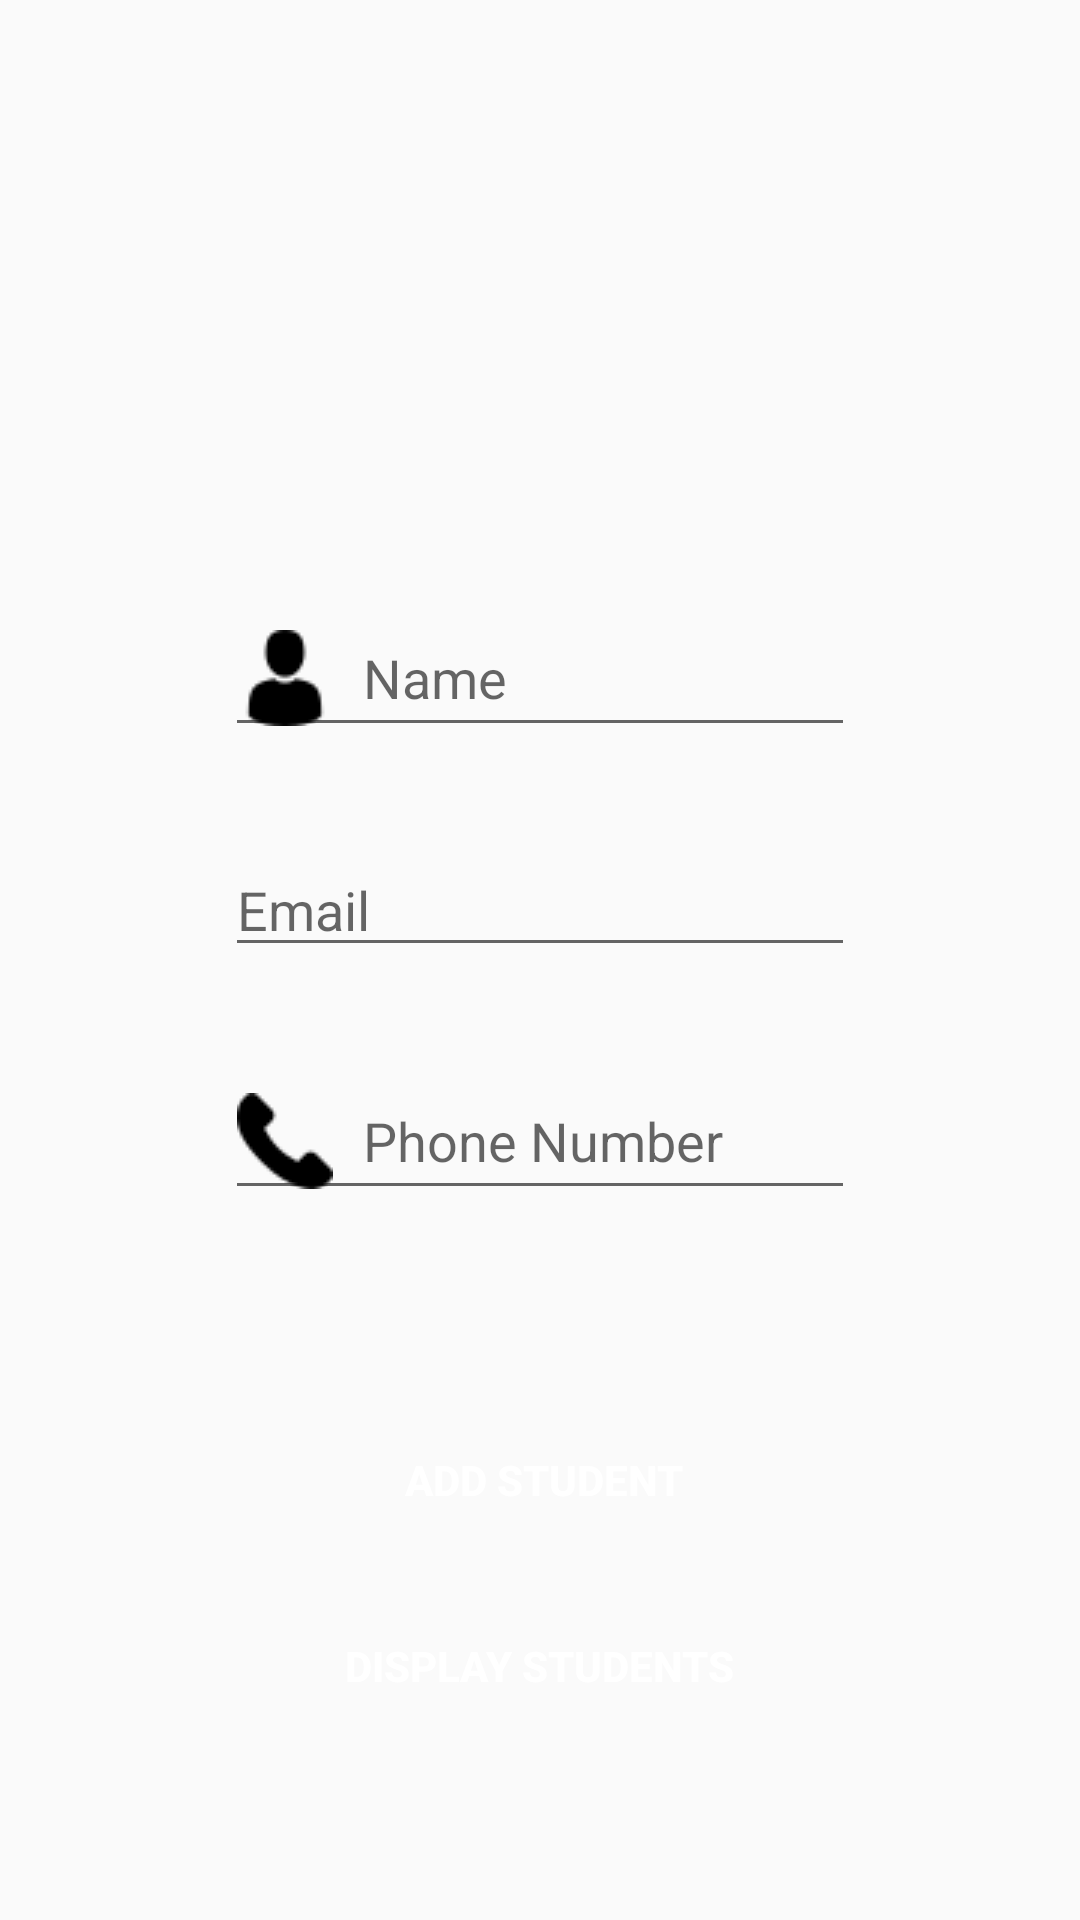

Android layout source for this screen:
<!-- AndroidManifest.xml: application theme AppTheme -->
<!-- res/layout/activity_database.xml -->
<?xml version="1.0" encoding="utf-8"?>
<androidx.constraintlayout.widget.ConstraintLayout xmlns:android="http://schemas.android.com/apk/res/android"
    xmlns:app="http://schemas.android.com/apk/res-auto"
    xmlns:tools="http://schemas.android.com/tools"
    android:layout_width="match_parent"
    android:layout_height="match_parent"
    tools:context=".MainActivity">

    <EditText
        android:id="@+id/etName"
        android:layout_width="wrap_content"
        android:layout_height="wrap_content"
        android:layout_marginTop="200dp"
        android:drawableStart="@drawable/user"
        android:drawableLeft="@drawable/user"
        android:drawablePadding="10dp"
        android:ems="10"
        android:hint="Name"
        android:inputType="textPersonName"
        app:layout_constraintEnd_toEndOf="parent"
        app:layout_constraintStart_toStartOf="parent"
        app:layout_constraintTop_toTopOf="parent" />

    <EditText
        android:id="@+id/etEmail"
        android:layout_width="wrap_content"
        android:layout_height="wrap_content"
        android:layout_marginTop="32dp"
        android:drawableStart="@drawable/message"
        android:drawableLeft="@drawable/message"
        android:drawablePadding="10dp"
        android:ems="10"
        android:hint="Email"
        android:inputType="textEmailAddress"
        app:layout_constraintEnd_toEndOf="parent"
        app:layout_constraintStart_toStartOf="parent"
        app:layout_constraintTop_toBottomOf="@+id/etName" />

    <EditText
        android:id="@+id/etPhone"
        android:layout_width="wrap_content"
        android:layout_height="wrap_content"
        android:layout_marginTop="32dp"
        android:drawableStart="@drawable/phone"
        android:drawableLeft="@drawable/phone"
        android:drawablePadding="10dp"
        android:ems="10"
        android:hint="Phone Number"
        android:inputType="number"
        app:layout_constraintEnd_toEndOf="parent"
        app:layout_constraintStart_toStartOf="parent"
        app:layout_constraintTop_toBottomOf="@+id/etEmail" />

    <Button
        android:id="@+id/btnOK"
        android:layout_marginTop="65dp"
        android:layout_width="200dp"
        android:layout_height="50dp"
        style="@style/Button"
        android:layout_gravity="center_horizontal"
        android:text=" add student"
        app:layout_constraintBottom_toBottomOf="parent"
        app:layout_constraintEnd_toEndOf="parent"
        app:layout_constraintHorizontal_bias="0.498"
        app:layout_constraintStart_toStartOf="parent"
        app:layout_constraintTop_toBottomOf="@+id/etPhone"
        app:layout_constraintVertical_bias="0.0" />

    <Button
        android:id="@+id/btnDisplay"
        android:layout_width="200dp"
        android:layout_height="50dp"
        style="@style/Button"
        android:layout_gravity="center_horizontal"
        android:layout_marginTop="12dp"
        android:text="Display Students"
        app:layout_constraintEnd_toEndOf="parent"
        app:layout_constraintHorizontal_bias="0.498"
        app:layout_constraintStart_toStartOf="parent"
        app:layout_constraintTop_toBottomOf="@+id/btnOK" />
</androidx.constraintlayout.widget.ConstraintLayout>
<!-- resources referenced by this layout -->
<resources>
  <!-- drawable phone: png bitmap (drawable-v24, 646 bytes) -->
  <!-- drawable user: png bitmap (drawable-v24, 674 bytes) -->
  <style name="Button">
          <item name="android:background">@drawable/button_background_blue</item>
          <item name="android:textColor">@color/whiteTextColor</item>
          <item name="android:textStyle">bold</item>
      </style>
  <style name="AppTheme" parent="Theme.AppCompat.Light.DarkActionBar">
          
          <item name="colorPrimary">@color/colorPrimary</item>
          <item name="colorPrimaryDark">@color/colorPrimaryDark</item>
          <item name="colorAccent">@color/colorAccent</item>
      </style>
  <color name="whiteTextColor">#fff</color>
  <color name="colorPrimary">#008577</color>
  <color name="colorPrimaryDark">#00574B</color>
  <color name="colorAccent">#D81B60</color>
</resources>
